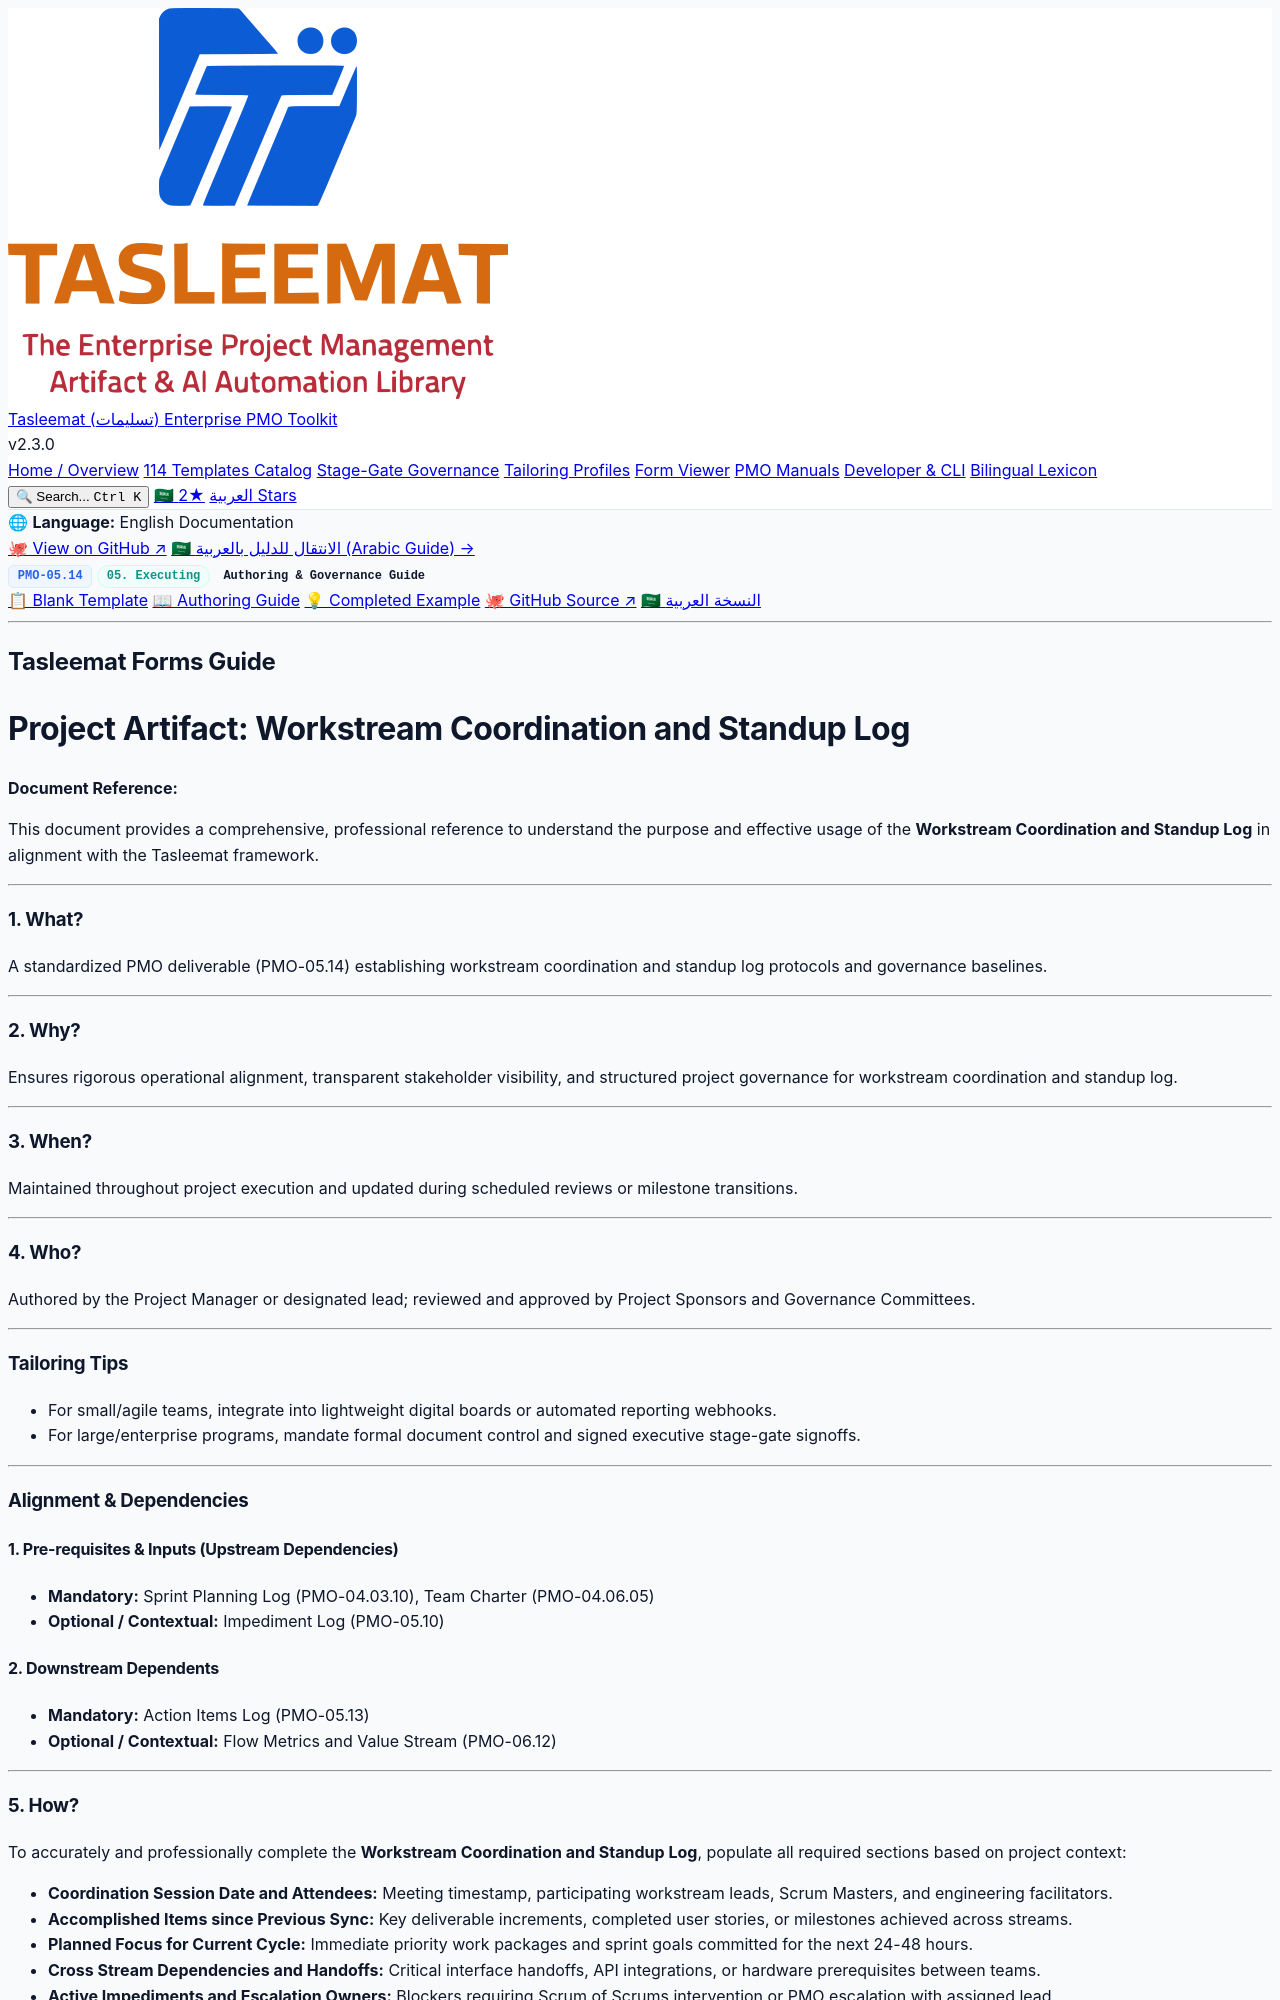

repository: fakhruldeen/Tasleemat · page: guides/en/05_Executing/05_14_Workstream_Coordination_and_Standup_Log_Guide.html · generator: jekyll

<div class="lang-switch-bar">
  <span class="lang-switch-label">🌐 <strong>Language:</strong> English Documentation</span>
  <div class="lang-switch-actions">
    <a class="lang-switch-btn github-btn" href="https://github.com/fakhruldeen/Tasleemat/blob/main/forms/en/05_Executing/14_Workstream_Coordination_and_Standup_Log/05_14_Workstream_Coordination_and_Standup_Log_Guide.md" target="_blank" rel="noopener noreferrer">🐙 View on GitHub ↗</a>
    <a class="lang-switch-btn" href="../../ar/05_التنفيذ/05_14_سجل_التنسيق_بين_مسارات_العمل_واللقاءات_اليومية_دليل.html">🇸🇦 الانتقال للدليل بالعربية (Arabic Guide) →</a>
  </div>
</div>

<div class="deliverable-header-card">
  <div class="deliverable-badge-row">
    <span class="badge badge-code">PMO-05.14</span>
    <span class="badge badge-phase">05. Executing</span>
    <span class="badge badge-type">Authoring & Governance Guide</span>
  </div>
  <div class="deliverable-nav-pills">
    <a class="nav-pill" href="../../../forms/en/05_Executing/05_14_Workstream_Coordination_and_Standup_Log_Template.html">📋 Blank Template</a>
    <a class="nav-pill active" href="#">📖 Authoring Guide</a>
    <a class="nav-pill" href="../../../examples/en/05_Executing/05_14_Workstream_Coordination_and_Standup_Log_Example.html">💡 Completed Example</a>
    <a class="nav-pill github-pill" href="https://github.com/fakhruldeen/Tasleemat/blob/main/forms/en/05_Executing/14_Workstream_Coordination_and_Standup_Log/05_14_Workstream_Coordination_and_Standup_Log_Guide.md" target="_blank" rel="noopener noreferrer">🐙 GitHub Source ↗</a>
    <a class="nav-pill lang-pill" href="../../ar/05_التنفيذ/05_14_سجل_التنسيق_بين_مسارات_العمل_واللقاءات_اليومية_دليل.html">🇸🇦 النسخة العربية</a>
  </div>
</div>

---

---
type: Form
lang: en
layout: default
title: Workstream Coordination and Standup Log
form_id: PMO-05.14
status: approved
---

<div dir="ltr" style="font-family: Arial, sans-serif; line-height: 1.6;" markdown="1">

## Tasleemat Forms Guide
# Project Artifact: Workstream Coordination and Standup Log

**Document Reference:** 

This document provides a comprehensive, professional reference to understand the purpose and effective usage of the **Workstream Coordination and Standup Log** in alignment with the Tasleemat framework.

---

### 1. What?
A standardized PMO deliverable (PMO-05.14) establishing workstream coordination and standup log protocols and governance baselines.

---

### 2. Why?
Ensures rigorous operational alignment, transparent stakeholder visibility, and structured project governance for workstream coordination and standup log.

---

### 3. When?
Maintained throughout project execution and updated during scheduled reviews or milestone transitions.

---

### 4. Who?
Authored by the Project Manager or designated lead; reviewed and approved by Project Sponsors and Governance Committees.

---

### Tailoring Tips
*   For small/agile teams, integrate into lightweight digital boards or automated reporting webhooks.
*   For large/enterprise programs, mandate formal document control and signed executive stage-gate signoffs.

---

### Alignment & Dependencies

#### 1. Pre-requisites & Inputs (Upstream Dependencies)
*   **Mandatory:** Sprint Planning Log (PMO-04.03.10), Team Charter (PMO-04.06.05)
*   **Optional / Contextual:** Impediment Log (PMO-05.10)
